Photos from the image-classification dataset "cancerous_and_non-cancerous" in the GitHub repository KrishYadav454/Malignancy-Detection-in-Lung-Nodules-Using-CNN. Its 2 classes are: cancerous, non-cancerous.

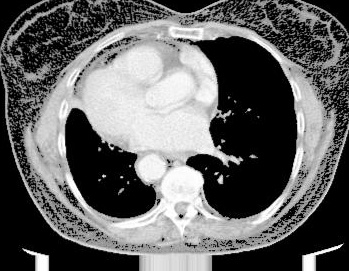
Label: cancerous

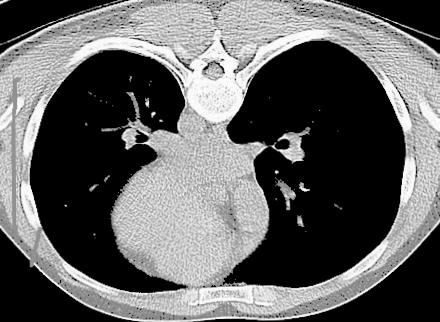
Label: non-cancerous

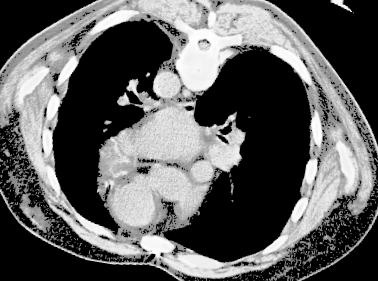
Label: cancerous

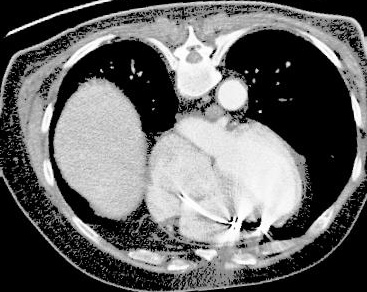
Label: cancerous

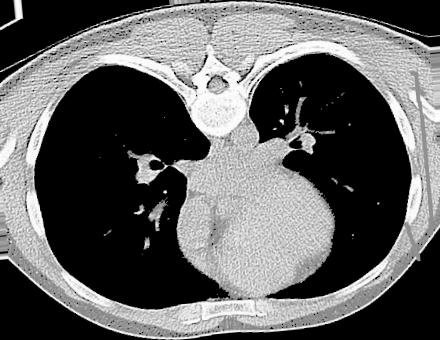
Label: non-cancerous

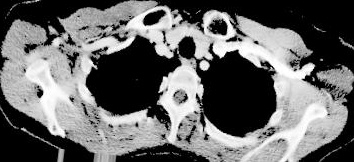
Label: cancerous
